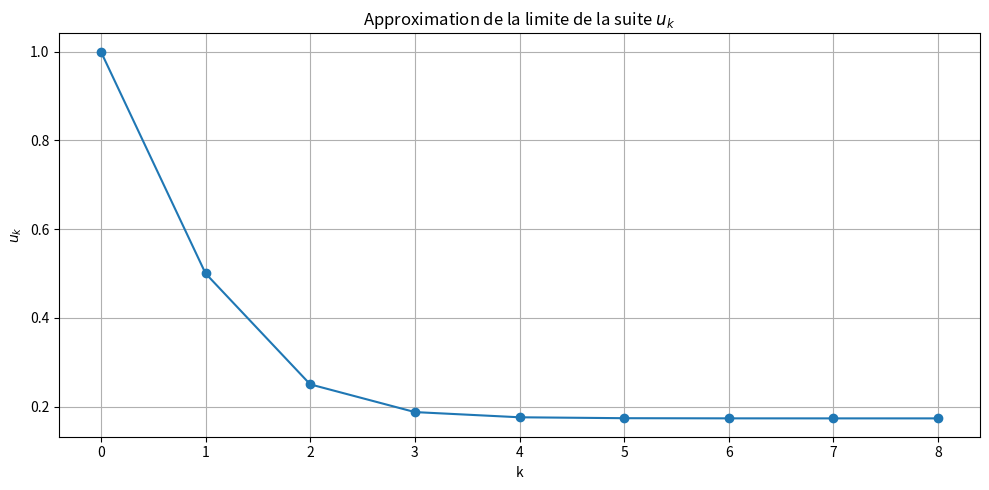
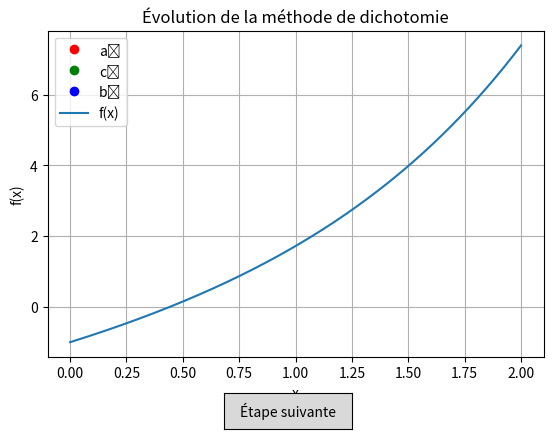
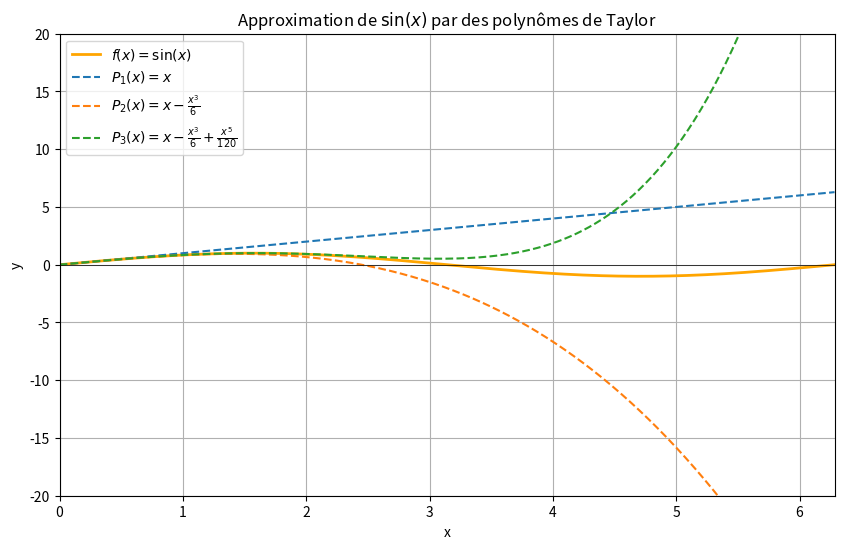

Generate these figures, in order, with matplotlib:
a, b, c = 5, 10, 15

a = b + c       
b = a - c        
c = b * 2        
a, b = b, a + c 
c = a - b + c    



print(f"La valeur de a est :", a) # on checke la dernière affectation: a = b -> a - c -> a (b + c = 25) - c (15) = 10
print(f"La valeur de b est :", b) 
print(f"La valeur de c est :", c)


somme = 1
x = 1.1
# compteur = 1

while x <= 5.0:
    somme += 1 / x
    # compteur += 1
    x += 0.1

print("Somme (while) :", round(somme, 4)) # round(somme, 4)
# print("Nombre de termes :", compteur)


somme = 1
# compteur = 1

for i in range(11, 51):  # de 1.1 à 5.0 inclus
    x = i / 10
    somme += 1 / x
    # compteur += 1

print("Somme (for) :", round(somme, 4))
# print("Nombre de termes :", compteur)


# Avec np.arange
# import numpy as np

# somme = 1
# for x in np.arange(1.1, 5.1, 0.1):
#     somme += 1 / x

# print("Somme (for) avec np.arange :", round(somme, 4))




# Plus technique
somme = 1 + sum([1 / (i / 10) for i in range(11, 51)])
# print("Somme (for) plus technique :", round(somme, 4))


import math

###  Pas de solution réelle : a = 2, b = 1, c = 3
###  Une seule solution réelle : a = 1, b = 6, c = 9
###  Deux solutions réelles distinctes : a = 1, b = -3, c = -4

a = 2
b = 1
c = 3

if a == 0:
    print("Erreur : a ne doit pas être nul.")
else:
    delta = b**2 - 4 * a * c
    if delta < 0:
        print("Pas de solution réelle.")
    elif delta == 0:
        x = -b / (2 * a)
        print("Une seule solution réelle : x =", x)
    else:
        x1 = (-b - math.sqrt(delta)) / (2 * a)
        x2 = (-b + math.sqrt(delta)) / (2 * a)
        print("Deux solutions réelles : x1 =", x1, ", x2 =", x2)


# Entrez un entier n ≥ 2
n = 5

u_k_minus_1 = 1       # u_0
u_k = 0.5             # u_1

if n == 0:
    print("u_0 =", u_k_minus_1)
elif n == 1:
    print("u_1 =", u_k)
else:
    for k in range(2, n + 1):
        u_k_plus_1 = u_k * (1 + u_k - u_k_minus_1)
        u_k_minus_1, u_k = u_k, u_k_plus_1
    print(f"u_{n} = {u_k}")
    


import matplotlib.pyplot as plt

# Paramètres d'initialisation
epsilon = 1e-5
u_k_minus_1 = 1     # u₀
u_k = 0.5           # u₁
k = 1

# Stockage pour affichage
indices = [0, 1]
values = [u_k_minus_1, u_k]

# Premier calcul
u_k_plus_1 = u_k * (1 + u_k - u_k_minus_1)

# Itération jusqu'à convergence
while abs(u_k_plus_1 - u_k) >= epsilon:
    u_k_minus_1, u_k = u_k, u_k_plus_1
    k += 1
    indices.append(k)
    values.append(u_k)
    u_k_plus_1 = u_k * (1 + u_k - u_k_minus_1)

plt.figure(figsize=(10, 5))
plt.plot(indices, values, marker='o')
plt.title("Approximation de la limite de la suite $u_k$")
plt.xlabel("k")
plt.ylabel("$u_k$")
plt.grid(True)
plt.tight_layout()
plt.show()


# Entrez un réel ε > 0
epsilon = 1e-2

u_k_minus_1 = 1     # u₀
u_k = 0.5           # u₁
k = 1

u_k_plus_1 = u_k * (1 + u_k - u_k_minus_1)

while abs(u_k_plus_1 - u_k) >= epsilon:
    u_k_minus_1, u_k = u_k, u_k_plus_1
    k += 1
    u_k_plus_1 = u_k * (1 + u_k - u_k_minus_1)

print(f"Approximation de ℓ : u_{k} = {u_k}")


%matplotlib qt

import matplotlib.pyplot as plt
from matplotlib.widgets import Button
import math

# Fonction cible : f(x) = x^2 - 2
# def f(x):
#     return x**2 - 2

# Fonction cible : f(x) = exp(x) + x - 2
def f(x):
    return math.exp(x) + x - 2

# Valeurs initiales
a, b = 0, 2
epsilon = 1e-8

# Préparer toutes les étapes de dichotomie
def compute_steps(f, a, b, epsilon):
    an, bn = a, b
    history = []
    while abs(bn - an) >= epsilon:
        cn = (an + bn) / 2
        pn = f(an) * f(cn)
        history.append((an, cn, bn))
        if pn < 0:
            bn = cn
        elif pn > 0:
            an = cn
        else:
            break
    return history

steps = compute_steps(f, a, b, epsilon)
current_step = [0]  # index mutable

# Création de la figure
fig, ax = plt.subplots()
plt.subplots_adjust(bottom=0.2)

line_an, = ax.plot([], [], 'ro', label='aₙ')
line_cn, = ax.plot([], [], 'go', label='cₙ')
line_bn, = ax.plot([], [], 'bo', label='bₙ')
interval_line, = ax.plot([], [], 'k--', alpha=0.5)

# Tracer la fonction
x_vals = [i / 100 for i in range(int(a*100), int(b*100)+1)]
y_vals = [f(x) for x in x_vals]
ax.plot(x_vals, y_vals, label='f(x)')

ax.set_title("Évolution de la méthode de dichotomie")
ax.set_xlabel("x")
ax.set_ylabel("f(x)")
ax.grid(True)
ax.legend()

# Fonction appelée à chaque clic sur le bouton
def next_step(event):
    if current_step[0] < len(steps):
        an, cn, bn = steps[current_step[0]]
        line_an.set_data([an], [f(an)])
        line_cn.set_data([cn], [f(cn)])
        line_bn.set_data([bn], [f(bn)])
        interval_line.set_data([an, bn], [0, 0])
        fig.canvas.draw()
        current_step[0] += 1

# Bouton
ax_button = plt.axes([0.4, 0.05, 0.2, 0.075])
btn = Button(ax_button, 'Étape suivante')
btn.on_clicked(next_step)

plt.show()



def f1(x):
    return x**2 - 2

def dichotomie(f, a, b, epsilon):
    if f(a) * f(b) >= 0:
        raise ValueError("f(a) et f(b) doivent être de signes opposés.")
    
    while b - a >= epsilon:
        c = (a + b) / 2
        if f(a) * f(c) < 0:
            b = c
        elif f(a) * f(c) > 0:
            a = c
        else:
            return c  # Racine exacte trouvée
    return (a + b) / 2

# Appel pour √2
result_a = dichotomie(f1, a=0, b=2, epsilon=1e-8)
print("Approximation de √2 :", result_a)


import math

def f2(x):
    return math.exp(x) + x - 2

result_b = dichotomie(f2, a=0, b=1, epsilon=1e-6)
print("Approximation de la solution de e^x + x = 2 :", result_b)


import numpy as np

# Initialisation du vecteur R (20 faces)
R = np.zeros(20, dtype=int)

lancers = 0

while True:
    face = np.random.randint(0, 20)  # Valeur entre 0 et 19
    print("La valeur du lancer actuel :", face + 1)
    R[face] += 1
    lancers += 1

    if R[face] == 2:
        break

print("Nombre de lancers effectués avant répétition :", lancers)

# OU

# R = np.zeros(20, dtype=int)
# lancers = 0
# repetition_trouvee = False

# while not repetition_trouvee:
#     face = np.random.randint(0, 20)  # Valeur entre 0 et 19
#     print("La valeur du lancer actuel :", face + 1)
#     R[face] += 1
#     lancers += 1

#     if R[face] == 2:
#         repetition_trouvee = True

# print("Nombre de lancers effectués avant répétition :", lancers)


import numpy as np

def MAX(vec):
    m = vec[0]
    for x in vec[1:]:
        if x > m:
            m = x
    return m


def MIN(vec):
    m = vec[0]
    for x in vec[1:]:
        if x < m:
            m = x
    return m



def main(n, p):
    # Créer une matrice A aléatoire de taille (n, p) avec valeurs entre 0 et 20
    A = np.random.randint(0, 21, size=(n, p))
    print("\nMatrice A :\n", A)

    # Calcul de a = min des max de chaque ligne
    max_lignes = [MAX(A[i, :]) for i in range(n)]
    a = MIN(max_lignes)

    # Calcul de b = max des min de chaque colonne
    min_colonnes = [MIN(A[:, j]) for j in range(p)]
    b = MAX(min_colonnes)

    print("\nMaximum de chaque ligne :", max_lignes)
    print("a = min(max lignes) =", a)
    print("\nMinimum de chaque colonne :", min_colonnes)
    print("b = max(min colonnes) =", b)
    print(f"\nOn a bien b = {b} ≤ a = {a}")
 
n = 3
p = 3   
main(n, p)


%matplotlib inline

import numpy as np
import matplotlib.pyplot as plt

# Domaine : de 0 à 2π
x = np.linspace(0, 2 * np.pi, 500)

# Fonctions
f = np.sin(x)
P1 = x
P2 = x - x**3 / 6
P3 = x - x**3 / 6 + x**5 / 120

# Tracé
plt.figure(figsize=(10, 6))

# Tracer sin(x)
plt.plot(x, f, label=r"$f(x) = \sin(x)$", color='orange', linewidth=2)

plt.plot(x, P1, label=r"$P_1(x) = x$", linestyle='--')
plt.plot(x, P2, label=r"$P_2(x) = x - \frac{x^3}{6}$", linestyle='--')
plt.plot(x, P3, label=r"$P_3(x) = x - \frac{x^3}{6} + \frac{x^5}{120}$", linestyle='--')

plt.axhline(0, color='black', linewidth=0.5)
plt.title("Approximation de $\sin(x)$ par des polynômes de Taylor")
plt.xlabel("x")
plt.ylabel("y")
plt.legend()
plt.grid(True)
plt.xlim(0, 2 * np.pi)
plt.ylim(-20, 20)

plt.show()



import numpy as np

def trace(A):
    """
    Calcule la trace d'une matrice carrée A.
    La trace est la somme des éléments sur la diagonale principale.
    """
    n, p = A.shape
    if n != p:
        raise ValueError("La matrice doit être carrée.")
    
    total = 0
    for i in range(n):
        total += A[i, i]
    return total

# Exemple d'utilisation
A = np.array([
    [1, 2, 3],
    [4, 5, 6],
    [7, 8, 9]
])

print("Trace de A :", trace(A))  # Doit afficher 1 + 5 + 9 = 15


import numpy as np

def matrix_power_bis(A, q):
    """
    Renvoie la matrice A puissance q, sans utiliser numpy.linalg.matrix_power.
    A doit être une matrice carrée.
    """
    n, p = A.shape
    if n != p:
        raise ValueError("La matrice A doit être carrée.")
    if q < 0:
        raise ValueError("L'exposant q doit être positif.")

    # Cas particulier : A^0 = I
    if q == 0:
        return np.identity(n, dtype=A.dtype)

    # Initialisation : A^1 = A
    result = A.copy()
    for _ in range(1, q):
        result = np.dot(result, A)
    return result

# Exemple d'utilisation
# A = np.array([
#     [2, 1],
#     [1, 3]
# ])

A = np.array([
    [1, 0],
    [0, 1]
])

q = 3
print(f"A^{q} =\n", matrix_power_bis(A, q))


diviseurs = []
for i in range(1, 101):
    if 100 % i == 0:
        diviseurs.append(i)

print("Diviseurs de 100 (boucle) :", diviseurs)




diviseurs = [i for i in range(1, 101) if 100 % i == 0]
print("Diviseurs de 100 (compréhension) :", diviseurs)



def retourne(L):
    """
    Inverse l'ordre des éléments de la liste L (modification en place).
    """
    n = len(L)
    for i in range(n // 2):
        L[i], L[n - 1 - i] = L[n - 1 - i], L[i]
        
ma_liste = [1, 2, 3, 4, 5]
retourne(ma_liste)
print(ma_liste) 

# Meilleure technique
def retourne(L):
    L[:] = L[::-1] # L[:] : Cela modifie la liste originale (et pas une copie)
    
ma_liste = [1, 2, 3, 4, 5]
retourne(ma_liste)
print(ma_liste) 


def deux_max(L):
    # Initialisation avec les deux premiers éléments triés
    if L[0] >= L[1]:
        m1, m2 = L[0], L[1]
    else:
        m1, m2 = L[1], L[0]

    print(f"{'e':>4} {'m1':>6} {'m2':>6}") # > = aligné à droite n caractères
    print("-" * 18)
    
    # Afficher les deux premiers éléments déjà vus
    print(f"{L[0]:>4} {m1:>6} {m2:>6}")
    print(f"{L[1]:>4} {m1:>6} {m2:>6}")

    # Parcours à partir du 3e élément
    for e in L[2:]:
        if e > m1:
            m2 = m1
            m1 = e
        elif e > m2:
            m2 = e
        print(f"{e:>4} {m1:>6} {m2:>6}")
    
    return m1, m2

L = [6, 12, 25, 8, 18, 3]
max1, max2 = deux_max(L)

print(f"\nLes deux plus grands éléments sont : {max1} et {max2}")



def valeurs_les_plus_proches(L):
    n = len(L)
    # Initialisation avec les deux premiers éléments
    a, b = L[0], L[1]
    m = abs(a - b)

    print(f"{'i':>2} {'j':>2} {'L[i]':>6} {'L[j]':>6} {'d = |L[i]-L[j]|':>16} {'m':>6} {'a':>4} {'b':>4}")
    print("-" * 60)

    for i in range(n):
        for j in range(i + 1, n):
            d = abs(L[i] - L[j])
            if d < m:
                m = d
                a, b = L[i], L[j]
            print(f"{i:>2} {j:>2} {L[i]:>6} {L[j]:>6} {d:>16} {m:>6} {a:>4} {b:>4}")

    return a, b, m

L = [4, 0, 10, 12, 3]
a, b, m = valeurs_les_plus_proches(L)

print(f"\n✅ Les deux valeurs les plus proches sont {a} et {b}, avec une distance de {m}")


def recherche_dichotomique(L, x):
    a = 0
    b = len(L) - 1

    print(f"{'a':>2} {'b':>2} {'m':>2} {'L[m]':>6} {'comparaison'}")
    print("-" * 35)

    while a <= b:
        m = (a + b) // 2
        print(f"{a:>2} {b:>2} {m:>2} {L[m]:>6} ", end='')

        if L[m] == x:
            print("== x ✅")
            return m
        elif L[m] < x:
            print("< x")
            a = m + 1
        else:
            print("> x")
            b = m - 1

    print("⛔ x non trouvé")
    return -1

# Liste et valeur cible
L = [2, 5, 9, 15, 21, 33, 37, 44, 60]
x = 33

# Lancer la recherche
index = recherche_dichotomique(L, x)

if index != -1:
    print(f"\n✅ {x} trouvé à l’indice {index} (L[{index}] = {L[index]})")
else:
    print(f"\n❌ {x} n’est pas dans la liste")



def rendu_glouton(S):
    pieces = [10, 5, 2, 1]
    rendu = []
    reste = S

    for piece in pieces:
        while reste >= piece:
            rendu.append(piece)
            reste -= piece
    
    return rendu

# Exemples d'utilisation
print("Rendu pour 18 € :", rendu_glouton(18))  # [10, 5, 2, 1]
print("Rendu pour 7 €  :", rendu_glouton(7))   # [5, 2]



def rendu_glouton(S):
    pieces = [9, 6, 1]
    rendu = []
    reste = S

    for piece in pieces:
        while reste >= piece:
            rendu.append(piece)
            reste -= piece
    
    return rendu

# Exemples d'utilisation
print("Rendu pour 18 € :", rendu_glouton(18))  
print("Rendu pour 7 €  :", rendu_glouton(7))  
print("Rendu pour 12 €  :", rendu_glouton(12))   # si on avait choisi [6, 6] on aurait utilisé moins de pièces !
